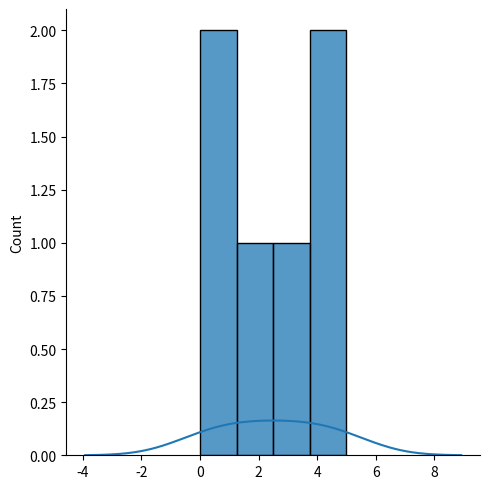

Write the Python code that produced this figure.
import matplotlib.pyplot as plt
import seaborn as sns

sns.displot([0, 1, 2, 3, 4, 5])
sns.distplot([0, 1, 2, 3, 4, 5], hist=False)

plt.show()